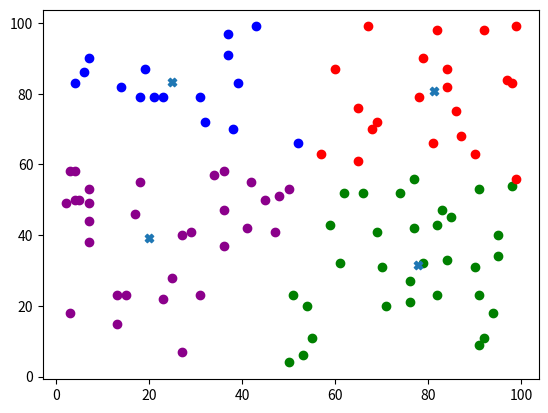

Recreate this plot in Python.
import numpy as np
import matplotlib.pyplot as plt


# Найти расстояние между двумя точками
def dist(x1, y1, x2, y2):
    return np.sqrt((x1 - x2) ** 2 + (y1 - y2) ** 2)


# получить массив с номерами кластеров, которым принадлежат точки
def cluster(matrix, n, k):
    clust = np.zeros(n)
    for i in range(n):
        max_affiliation = max(matrix[i])
        for j in range(k):
            if matrix[i][j] == max_affiliation:
                clust[i] = j
    return clust


# рисовка
def draw(x, y, clust, x_cc, y_cc):
    colors = ['b', 'g', 'r', 'darkmagenta', 'm', 'y', 'k', 'w']
    for i in range(len(x)):
        plt.scatter(x[i], y[i], c=colors[int(clust[i])])

    plt.scatter(x_cc, y_cc, marker='X')
    plt.show()


# переопределить центры
def recntr(x, y, matrix, k, m):
    x_cc = np.zeros(k)
    y_cc = np.zeros(k)

    for i in range(k):
        n = 0
        sum_x = 0
        sum_y = 0

        for j in range(len(x)):
            max = 0
            for t in matrix[j]:
                if t > max:
                    max = t
            if matrix[j, i] == max:
                n = n + matrix[j, i] ** m
                sum_x = sum_x + matrix[j, i] ** m * x[j]
                sum_y = sum_y + matrix[j, i] ** m * y[j]

        if n != 0:
            x_cc[i] = sum_x / n
            y_cc[i] = sum_y / n
        else:
            x_cc[i] = 0
            y_cc[i] = 0

    return x_cc, y_cc


# пересчитать вероятности принадлежности к кластерам
def calculate_new_probability(n, k, x, y, x_c, y_c, m):
    matrix = np.zeros((n, k))
    for i in range(n):
        for j in range(k):
            sum = 0
            distance_to_center_j = dist(x[i], y[i], x_c[j], y_c[j])
            for t in range(k):
                distance_to_center_t = dist(x[i], y[i], x_c[t], y_c[t])
                sum += (distance_to_center_j / distance_to_center_t) ** (2 / (m - 1))
            matrix[i, j] = 1 / sum
    return matrix


# условие остановки алгоритма
def did_algo_converge(old_matrix, matrix, n, k, epsilon):
    max = 0
    for i in range(n):
        for j in range(k):
            diff = np.abs(matrix[i, j] - old_matrix[i, j])
            if diff > max:
                max = diff
    return max < epsilon


def c_means():
    n = 100  # кол-во точек
    k = 4  # кол-во кластеров
    m = 1.5  # экс. вес
    epsilon = 0.1  # параметр останова

    # случайные координаты точек
    x = np.random.randint(1, 100, n)
    y = np.random.randint(1, 100, n)

    matrix = np.zeros((n, k))
    # случайные распределения точек по кластерам
    for i in range(n):
        for j in range(k):
            matrix[i, j] = np.random.uniform(1, 4)

    while True:
        x_c, y_c = recntr(x, y, matrix, k, m)
        new_matrix = calculate_new_probability(n, k, x, y, x_c, y_c, m)
        if did_algo_converge(new_matrix, matrix, n, k, epsilon):
            clusters = cluster(new_matrix, n, k)
            draw(x, y, clusters, x_c, y_c)
            break
        matrix = new_matrix
    return x_c, y_c, new_matrix


c_means()
